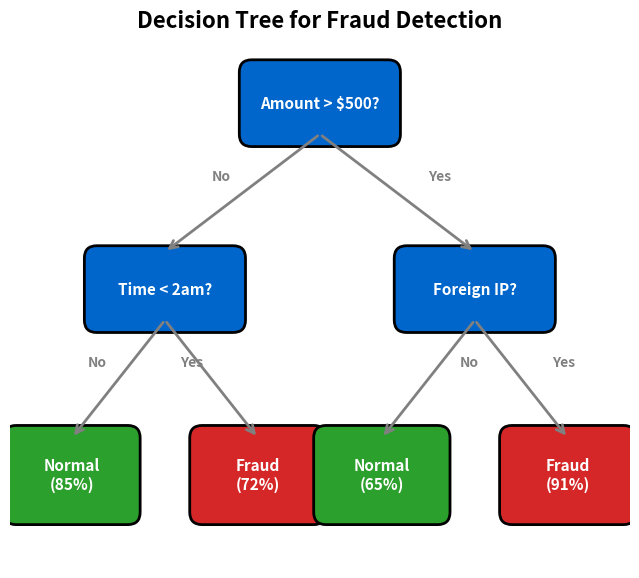

Write Python code to recreate this figure. (Note: this script raises an exception after producing the figure.)
"""Decision Tree Structure - Fraud detection example"""
import matplotlib.pyplot as plt
import numpy as np
from matplotlib.patches import FancyBboxPatch, FancyArrowPatch
from pathlib import Path

plt.rcParams.update({
    'font.size': 14, 'axes.labelsize': 14, 'axes.titlesize': 16,
    'xtick.labelsize': 13, 'ytick.labelsize': 13, 'legend.fontsize': 13,
    'figure.figsize': (10, 6), 'figure.dpi': 150
})

MLPURPLE = '#3333B2'
MLBLUE = '#0066CC'
MLGREEN = '#2CA02C'
MLRED = '#D62728'
MLORANGE = '#FF7F0E'

fig, ax = plt.subplots(figsize=(10, 6))

# Node positions
nodes = {
    'root': (0.5, 0.9),
    'left1': (0.25, 0.6),
    'right1': (0.75, 0.6),
    'left2a': (0.1, 0.3),
    'left2b': (0.4, 0.3),
    'right2a': (0.6, 0.3),
    'right2b': (0.9, 0.3),
}

# Node labels and colors
node_info = {
    'root': ('Amount > $500?', MLBLUE, 'white'),
    'left1': ('Time < 2am?', MLBLUE, 'white'),
    'right1': ('Foreign IP?', MLBLUE, 'white'),
    'left2a': ('Normal\n(85%)', MLGREEN, 'white'),
    'left2b': ('Fraud\n(72%)', MLRED, 'white'),
    'right2a': ('Normal\n(65%)', MLGREEN, 'white'),
    'right2b': ('Fraud\n(91%)', MLRED, 'white'),
}

# Draw nodes
for name, (x, y) in nodes.items():
    label, color, textcolor = node_info[name]
    width = 0.18 if 'left2' in name or 'right2' in name else 0.22
    height = 0.12 if 'left2' in name or 'right2' in name else 0.1

    box = FancyBboxPatch((x - width/2, y - height/2), width, height,
                         boxstyle="round,pad=0.02,rounding_size=0.02",
                         facecolor=color, edgecolor='black', linewidth=2)
    ax.add_patch(box)
    ax.text(x, y, label, ha='center', va='center', fontsize=11,
            color=textcolor, fontweight='bold')

# Draw edges
edges = [
    ('root', 'left1', 'No'),
    ('root', 'right1', 'Yes'),
    ('left1', 'left2a', 'No'),
    ('left1', 'left2b', 'Yes'),
    ('right1', 'right2a', 'No'),
    ('right1', 'right2b', 'Yes'),
]

for start, end, label in edges:
    x1, y1 = nodes[start]
    x2, y2 = nodes[end]

    # Adjust start/end points
    y1 -= 0.05
    y2 += 0.06

    ax.annotate('', xy=(x2, y2), xytext=(x1, y1),
                arrowprops=dict(arrowstyle='->', color='gray', lw=2))

    # Edge label
    mid_x = (x1 + x2) / 2
    mid_y = (y1 + y2) / 2
    offset = -0.05 if 'left' in end else 0.05
    ax.text(mid_x + offset, mid_y + 0.02, label, fontsize=10,
            color='gray', fontweight='bold')

ax.set_xlim(0, 1)
ax.set_ylim(0.15, 1.0)
ax.set_aspect('equal')
ax.axis('off')
ax.set_title('Decision Tree for Fraud Detection', fontsize=16, fontweight='bold', pad=10)

plt.tight_layout()
plt.savefig(Path(__file__).parent / 'chart.pdf', dpi=300, bbox_inches='tight')
plt.close()
print("Chart saved: 01_decision_tree/chart.pdf")
